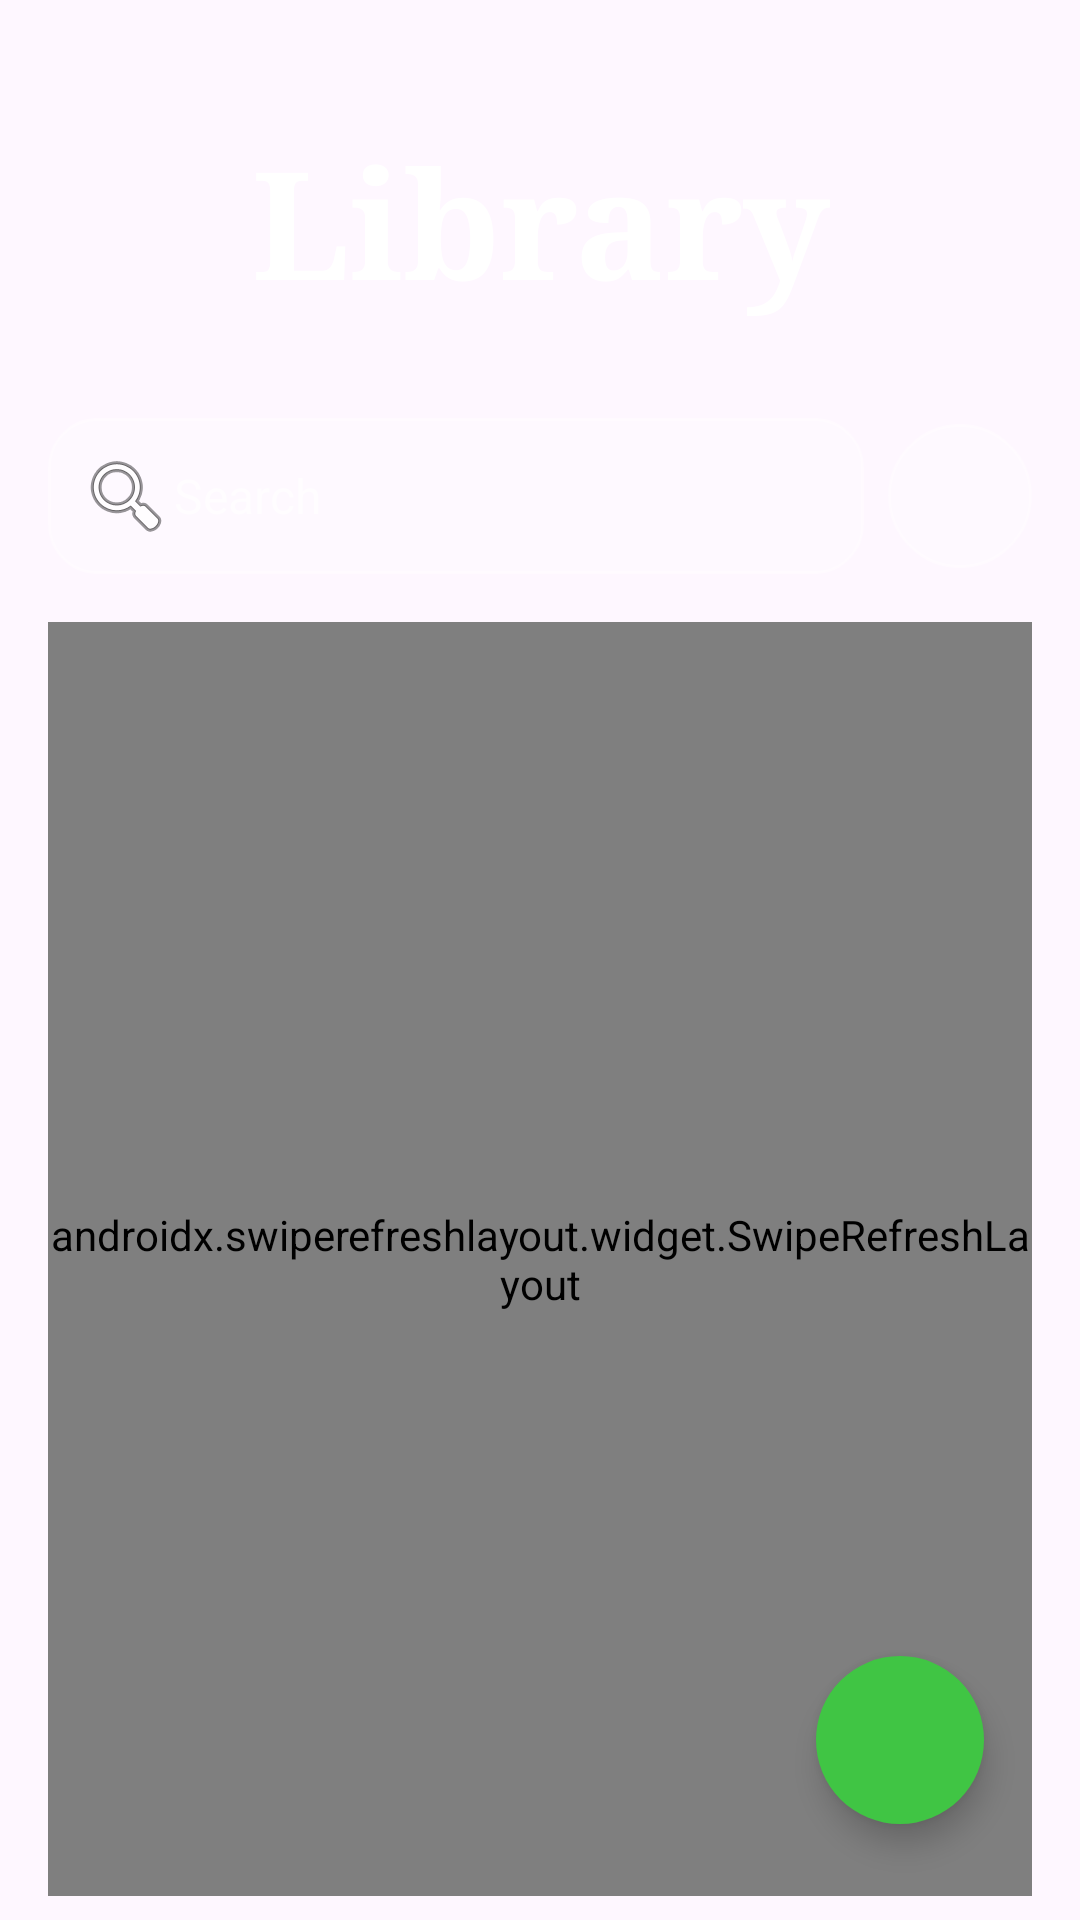

Here is an Android app screen rendered from its layout file. Give the layout XML and the strings, colors and styles it references.
<!-- AndroidManifest.xml: application theme Theme.TuneStacker2 -->
<!-- res/layout/fragment_library.xml -->
<?xml version="1.0" encoding="utf-8"?>
<FrameLayout xmlns:android="http://schemas.android.com/apk/res/android"
    xmlns:app="http://schemas.android.com/apk/res-auto"
    xmlns:tools="http://schemas.android.com/tools"
    android:layout_width="match_parent"
    android:layout_height="match_parent"
    tools:context=".Pages.LibraryFragment">

    
    <LinearLayout
        android:id="@+id/libraryContent"
        android:layout_width="match_parent"
        android:layout_height="match_parent"
        android:orientation="vertical"
        android:paddingHorizontal="16dp"
        android:paddingVertical="8dp"
        android:focusableInTouchMode="true"
        android:clickable="true"
        >

        <TextView
            android:id="@+id/title_text"
            android:layout_width="match_parent"
            android:layout_height="wrap_content"
            android:layout_marginTop="32dp"
            android:layout_marginBottom="32dp"
            android:fontFamily="serif"
            android:text="@string/label_library"
            android:textAlignment="center"
            android:textColor="@color/white"
            android:textSize="50sp"
            android:textStyle="bold" />

        
        <LinearLayout
            android:layout_width="match_parent"
            android:layout_height="wrap_content"
            android:gravity="center_vertical"
            android:orientation="horizontal">

            <EditText
                android:id="@+id/searchBar"
                android:layout_width="0dp"
                android:layout_height="wrap_content"
                android:layout_weight="1"
                android:background="@drawable/search_bar_background"
                android:drawableStart="@android:drawable/ic_menu_search"
                android:hint="@string/search_hint"
                android:inputType="text"
                android:padding="10dp"
                android:textSize="16sp"
                android:textColor="@android:color/white"
                android:textColorHint="#99FFFFFF"
                android:imeOptions="actionDone"
                />

            <ImageButton
                android:id="@+id/filterButton"
                android:layout_width="48dp"
                android:layout_height="48dp"
                android:layout_marginStart="8dp"
                android:background="@drawable/ripple_rounded_button"
                android:contentDescription="Filter"
                android:src="@drawable/baseline_filter_list_24"
                app:tint="@android:color/white" />
        </LinearLayout>

        
        <FrameLayout
            android:layout_width="match_parent"
            android:layout_height="match_parent">

            <androidx.swiperefreshlayout.widget.SwipeRefreshLayout
                android:id="@+id/swipeRefreshLayout"
                android:layout_width="match_parent"
                android:layout_height="match_parent"
                android:layout_marginTop="16dp">

                <androidx.recyclerview.widget.RecyclerView
                    android:id="@+id/songRecyclerView"
                    android:layout_width="match_parent"
                    android:layout_height="match_parent"
                    android:clipToPadding="false"
                    android:orientation="horizontal"
                    android:overScrollMode="never" />
            </androidx.swiperefreshlayout.widget.SwipeRefreshLayout>

            <com.google.android.material.floatingactionbutton.FloatingActionButton
                android:id="@+id/scrollToTopButton"
                android:layout_width="32dp"
                android:layout_height="32dp"
                app:fabCustomSize="32dp"
                app:maxImageSize="24dp"
                android:layout_gravity="bottom|center_horizontal"
                android:layout_marginBottom="8dp"
                android:visibility="invisible"
                app:backgroundTint="@color/semitransparent_background"
                app:shapeAppearanceOverlay="@style/ShapeAppearanceOverlay.Circle"
                android:src="@drawable/vertical_align_top_24px"
                app:useCompatPadding="true"
                app:tint="@android:color/white"
                />
        </FrameLayout>


    </LinearLayout>

    
    <com.google.android.material.floatingactionbutton.FloatingActionButton
        android:id="@+id/fabAddSong"
        android:layout_width="wrap_content"
        android:layout_height="wrap_content"
        android:layout_gravity="bottom|end"
        android:layout_margin="32dp"
        android:contentDescription="Add song"
        app:backgroundTint="@color/fab_green"
        app:shapeAppearanceOverlay="@style/ShapeAppearanceOverlay.Circle"
        app:srcCompat="@drawable/baseline_add_24"
        app:tint="@android:color/white" />

    <FrameLayout
        android:id="@+id/multiSelectBarContainer"
        android:layout_width="match_parent"
        android:layout_height="wrap_content"
        android:layout_gravity="top"
        android:visibility="gone" />

</FrameLayout>
<!-- resources referenced by this layout -->
<resources>
  <color name="fab_green">#40C544</color>
  <color name="semitransparent_background">#33FFFFFF</color>
  <color name="white">#FFFFFFFF</color>
  <!-- drawable ripple_rounded_button (drawable) -->
  <?xml version="1.0" encoding="utf-8"?>
  <ripple xmlns:android="http://schemas.android.com/apk/res/android"
      android:color="?attr/colorControlHighlight">
  
      <item android:id="@android:id/mask">
          <shape android:shape="oval">
              <solid android:color="@android:color/white" />
          </shape>
      </item>
  
      <item>
          <shape android:shape="oval">
              <solid android:color="@color/semitransparent_background" />
              <size
                  android:width="48dp"
                  android:height="48dp" />
              <stroke
                  android:width="1dp"
                  android:color="@color/semitransparent_bgoutline" />
          </shape>
      </item>
  </ripple>
  <!-- drawable search_bar_background (drawable) -->
  <?xml version="1.0" encoding="utf-8"?>
  <shape xmlns:android="http://schemas.android.com/apk/res/android"
      android:shape="rectangle">
  
      <solid android:color="@color/semitransparent_background" />
      <corners android:radius="16dp" />
      <stroke
          android:width="1dp"
          android:color="@color/semitransparent_bgoutline" />
  </shape>
  <!-- drawable vertical_align_top_24px (drawable) -->
  <vector xmlns:android="http://schemas.android.com/apk/res/android"
      android:width="24dp"
      android:height="24dp"
      android:viewportWidth="960"
      android:viewportHeight="960"
      android:tint="@color/white">
    <path
        android:fillColor="@android:color/white"
        android:pathData="M160,200L160,120L800,120L800,200L160,200ZM440,840L440,432L336,536L280,480L480,280L680,480L624,536L520,432L520,840L440,840Z"/>
  </vector>
  <string name="label_library">Library</string>
  <string name="search_hint">Search</string>"
  <style name="ShapeAppearanceOverlay.Circle" parent="">
          <item name="cornerSize">50%</item>
      </style>
  <style name="Theme.TuneStacker2" parent="Base.Theme.TuneStacker2" />
  <color name="semitransparent_bgoutline">#55FFFFFF</color>
  <style name="Base.Theme.TuneStacker2" parent="Theme.Material3.DayNight.NoActionBar">
  
          
          
      </style>
</resources>
